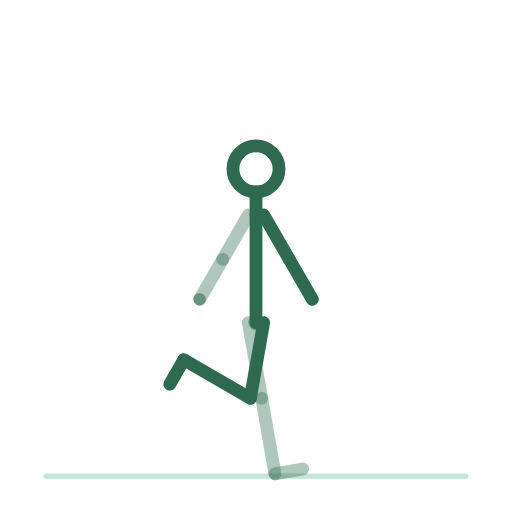
t = 0.00 s
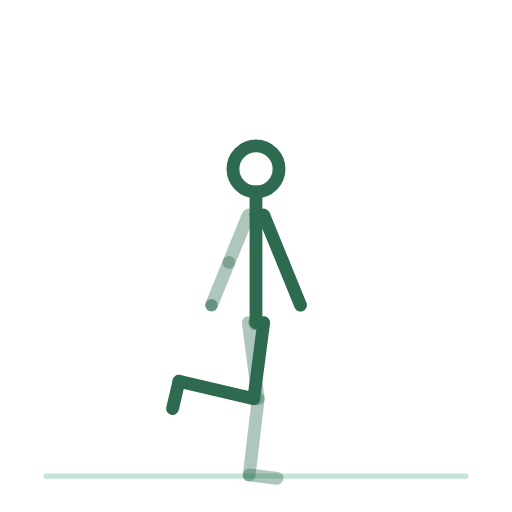
t = 0.20 s
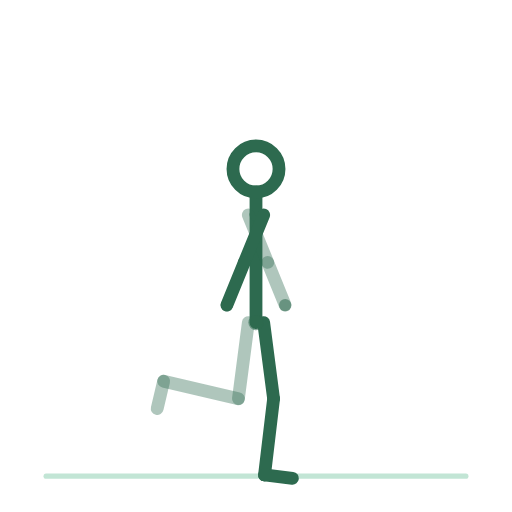
t = 0.60 s
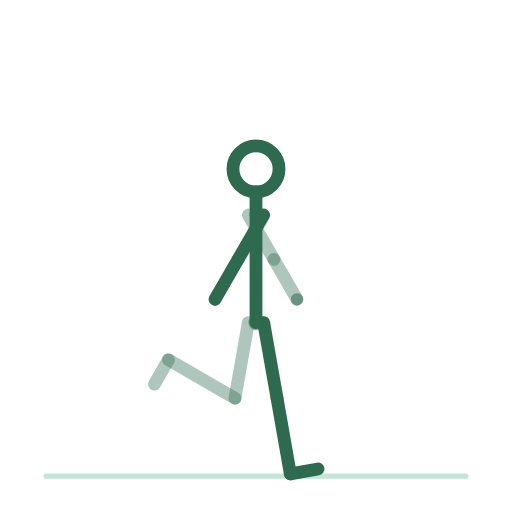
t = 0.80 s
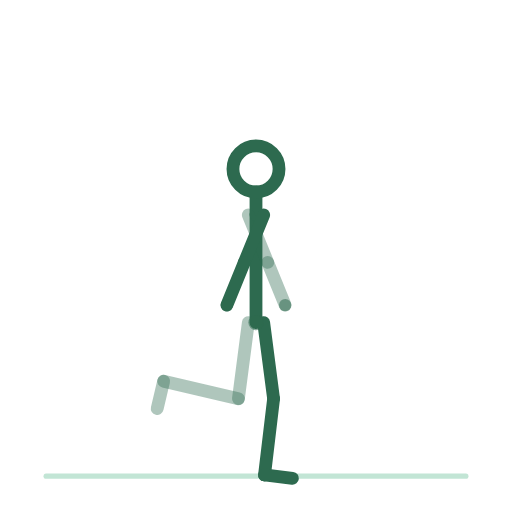
t = 1.00 s
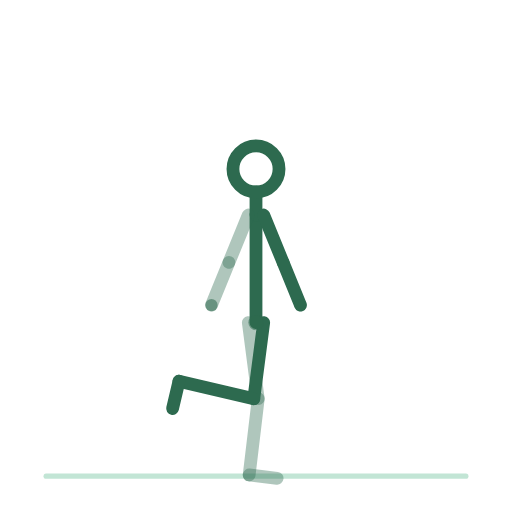
t = 1.40 s

The animated SVG that drew these frames (rendered in a browser with its animation timeline set to each time). Animation: 14 SMIL elements (animateTransform=14); one cycle of 1.60 s, repeats indefinitely.

<svg xmlns="http://www.w3.org/2000/svg" viewBox="0 0 200 200" role="img" aria-label="talons-fesses"><title>talons-fesses</title><style>.bone{fill:none;stroke:#2D6A4F;stroke-width:5;stroke-linecap:round}.bone.far{opacity:.38}.head{fill:none;stroke:#2D6A4F;stroke-width:5}.joint{fill:#2D6A4F;opacity:.55}.floor{fill:#52B788;stroke:#52B788;stroke-width:2;opacity:.35;stroke-linecap:round}@media (prefers-reduced-motion: reduce) { animateTransform { display: none !important; } }</style><line class="floor" x1="18" y1="186" x2="182" y2="186"/><g><animateTransform attributeName="transform" type="translate" values="100.0,126.0;100.0,126.0;100.0,126.0" keyTimes="0.0000;0.5000;1.0000" dur="1.6s" repeatCount="indefinite" calcMode="spline" keySplines=".42 0 .58 1;.42 0 .58 1"/><g><g><animateTransform attributeName="transform" type="rotate" values="0.0;0.0;0.0" keyTimes="0.0000;0.5000;1.0000" dur="1.6s" repeatCount="indefinite" calcMode="spline" keySplines=".42 0 .58 1;.42 0 .58 1"/><g transform="translate(-3,0)"><g><animateTransform attributeName="transform" type="rotate" values="-10.0;10.0;-10.0" keyTimes="0.0000;0.5000;1.0000" dur="1.6s" repeatCount="indefinite" calcMode="spline" keySplines=".42 0 .58 1;.42 0 .58 1"/><line class="bone far" x1="0" y1="0" x2="0" y2="30"/><g transform="translate(0,30)"><g><animateTransform attributeName="transform" type="rotate" values="0.0;110.0;0.0" keyTimes="0.0000;0.5000;1.0000" dur="1.6s" repeatCount="indefinite" calcMode="spline" keySplines=".42 0 .58 1;.42 0 .58 1"/><line class="bone far" x1="0" y1="0" x2="0" y2="30"/><g transform="translate(0,30)"><g><animateTransform attributeName="transform" type="rotate" values="0.0;0.0;0.0" keyTimes="0.0000;0.5000;1.0000" dur="1.6s" repeatCount="indefinite" calcMode="spline" keySplines=".42 0 .58 1;.42 0 .58 1"/><line class="bone far" x1="0" y1="0" x2="11" y2="0"/></g></g></g></g></g></g><g transform="translate(3,0)"><g><animateTransform attributeName="transform" type="rotate" values="10.0;-10.0;10.0" keyTimes="0.0000;0.5000;1.0000" dur="1.6s" repeatCount="indefinite" calcMode="spline" keySplines=".42 0 .58 1;.42 0 .58 1"/><line class="bone near" x1="0" y1="0" x2="0" y2="30"/><g transform="translate(0,30)"><g><animateTransform attributeName="transform" type="rotate" values="110.0;0.0;110.0" keyTimes="0.0000;0.5000;1.0000" dur="1.6s" repeatCount="indefinite" calcMode="spline" keySplines=".42 0 .58 1;.42 0 .58 1"/><line class="bone near" x1="0" y1="0" x2="0" y2="30"/><g transform="translate(0,30)"><g><animateTransform attributeName="transform" type="rotate" values="0.0;0.0;0.0" keyTimes="0.0000;0.5000;1.0000" dur="1.6s" repeatCount="indefinite" calcMode="spline" keySplines=".42 0 .58 1;.42 0 .58 1"/><line class="bone near" x1="0" y1="0" x2="11" y2="0"/></g></g></g></g></g></g><g><g><animateTransform attributeName="transform" type="rotate" values="0.0;0.0;0.0" keyTimes="0.0000;0.5000;1.0000" dur="1.6s" repeatCount="indefinite" calcMode="spline" keySplines=".42 0 .58 1;.42 0 .58 1"/><line class="bone" x1="0" y1="0" x2="0" y2="-42"/><g transform="translate(0,-42)"><g transform="translate(0,0)"><g><animateTransform attributeName="transform" type="rotate" values="0.0;0.0;0.0" keyTimes="0.0000;0.5000;1.0000" dur="1.6s" repeatCount="indefinite" calcMode="spline" keySplines=".42 0 .58 1;.42 0 .58 1"/><line class="bone" x1="0" y1="0" x2="0" y2="-9"/><circle class="head" cx="0" cy="-18" r="9"/></g></g><g transform="translate(-3,0)"><g><animateTransform attributeName="transform" type="rotate" values="30.0;-30.0;30.0" keyTimes="0.0000;0.5000;1.0000" dur="1.6s" repeatCount="indefinite" calcMode="spline" keySplines=".42 0 .58 1;.42 0 .58 1"/><line class="bone far" x1="0" y1="0" x2="0" y2="20"/><g transform="translate(0,20)"><g><animateTransform attributeName="transform" type="rotate" values="0.0;0.0;0.0" keyTimes="0.0000;0.5000;1.0000" dur="1.6s" repeatCount="indefinite" calcMode="spline" keySplines=".42 0 .58 1;.42 0 .58 1"/><line class="bone far" x1="0" y1="0" x2="0" y2="18"/><circle class="joint" cx="0" cy="18" r="2.4"/></g></g></g></g><g transform="translate(3,0)"><g><animateTransform attributeName="transform" type="rotate" values="-30.0;30.0;-30.0" keyTimes="0.0000;0.5000;1.0000" dur="1.6s" repeatCount="indefinite" calcMode="spline" keySplines=".42 0 .58 1;.42 0 .58 1"/><line class="bone near" x1="0" y1="0" x2="0" y2="20"/><g transform="translate(0,20)"><g><animateTransform attributeName="transform" type="rotate" values="0.0;0.0;0.0" keyTimes="0.0000;0.5000;1.0000" dur="1.6s" repeatCount="indefinite" calcMode="spline" keySplines=".42 0 .58 1;.42 0 .58 1"/><line class="bone near" x1="0" y1="0" x2="0" y2="18"/><circle class="joint" cx="0" cy="18" r="2.4"/></g></g></g></g></g></g></g><circle class="joint" cx="0" cy="0" r="3"/></g></g></g></svg>
